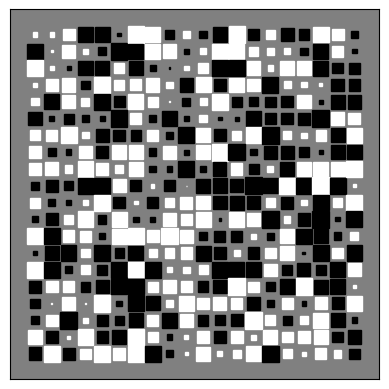

This figure's Python source:
import numpy as np
import matplotlib.pyplot as plt


def hinton(matrix, max_weight=None, ax=None):
    """Draw Hinton diagram for visualizing a weight matrix."""
    ax = ax if ax is not None else plt.gca()

    if not max_weight:
        max_weight = 2 ** np.ceil(np.log(np.abs(matrix).max()) / np.log(2))

    ax.patch.set_facecolor('gray')
    ax.set_aspect('equal', 'box')
    ax.xaxis.set_major_locator(plt.NullLocator())
    ax.yaxis.set_major_locator(plt.NullLocator())

    for (x, y), w in np.ndenumerate(matrix):
        color = 'white' if w > 0 else 'black'
        size = np.sqrt(np.abs(w) / max_weight)
        rect = plt.Rectangle([x - size / 2, y - size / 2], size, size,
                             facecolor=color, edgecolor=color)
        ax.add_patch(rect)

    ax.autoscale_view()
    ax.invert_yaxis()


if __name__ == '__main__':
    hinton(np.random.rand(20, 20) - 0.5)
    plt.show()